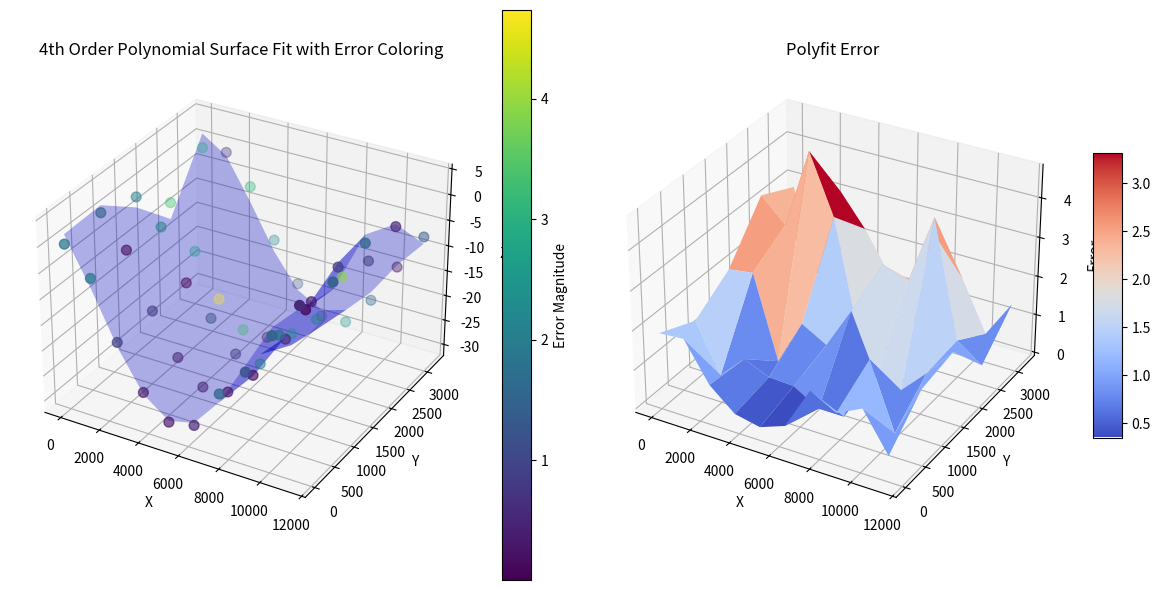

Write the Python code that produced this figure.
import numpy as np
from scipy.optimize import curve_fit
import matplotlib.pyplot as plt

# Your Z matrix
Z = np.array([
    [-0., -5.12, -16., -24.32, -28.64, -27.68, -19.92, -14.16, -5.76, 1.28],
    [0.72, -5.12, -15.6, -23.36, -27.76, -27.2, -22.32, -12.96, -6.64, -0.],
    [-1.36, -5.92, -15.6, -21.28, -27.04, -27.52, -21.04, -12.16, -4.08, 1.84],
    [-7.6, -16.08, -24.48, -29.36, -29.44, -27.2, -22.8, -12.88, -8.32, -0.32],
    [-1.6, -1.28, -6.88, -16.4, -24., -29.28, -29.04, -23.12, -14.96, -7.6]
])

# Provided X and Y matrices
X_vals = np.array([0., 1261., 2521., 3782., 5042., 6303., 7563., 8824., 10084., 11345.])
Y_vals = np.array([0., 808., 1615., 2422., 3230.])

# Generate meshgrid for X and Y
X, Y = np.meshgrid(X_vals, Y_vals)

# Flatten arrays for curve fitting
X_flat = X.flatten()
Y_flat = Y.flatten()
Z_flat = Z.flatten()

# Define the 4th order polynomial function
def polynomial_surface_4th_order(xy, a, b, c, d, e, f, g, h, i, j, k, l, m, n):
    x, y = xy
    return (a * x**4 + b * y**4 + c * x**3 * y + d * x * y**3 + e * x**3 + f * y**3 + 
            g * x**2 * y + h * x * y**2 + i * x**2 + j * y**2 + k * x * y + l * x + 
            m * y + n)


# Fit the polynomial
params, _ = curve_fit(polynomial_surface_4th_order, (X_flat, Y_flat), Z_flat)

# Print the polynomial with 15 decimal places
polynomial_str = (f"Z = {params[0]:.15f}*x^4 + {params[1]:.15f}*y^4 + {params[2]:.15f}*x^3*y + "
                  f"{params[3]:.15f}*x*y^3 + {params[4]:.15f}*x^3 + {params[5]:.15f}*y^3 + {params[6]:.15f}*x^2*y + "
                  f"{params[7]:.15f}*x*y^2 + {params[8]:.15f}*x^2 + {params[9]:.15f}*y^2 + {params[10]:.15f}*x*y + "
                  f"{params[11]:.15f}*x + {params[12]:.15f}*y + {params[13]:.15f}")

polynomial_str = (f"Z = {params[0]:.15f}*x**4 + {params[1]:.15f}*y**4 + {params[2]:.15f}*x**3*y + "
                  f"{params[3]:.15f}*x*y**3 + {params[4]:.15f}*x**3 + {params[5]:.15f}*y**3 + {params[6]:.15f}*x**2*y + "
                  f"{params[7]:.15f}*x*y**2 + {params[8]:.15f}*x**2 + {params[9]:.15f}*y**2 + {params[10]:.15f}*x*y + "
                  f"{params[11]:.15f}*x + {params[12]:.15f}*y + {params[13]:.15f}")
print("Fitted polynomial:")
print(polynomial_str)

# Generate Z values from the fitted model
Z_fit = polynomial_surface_4th_order((X, Y), *params)

# Calculate error for each point
error_matrix = np.abs(Z_fit - Z)

# Print the error for each point
print("\nError for each point:")
print(error_matrix)

# Calculate least squares error
LSE = np.sum((Z_fit - Z)**2)
print(f"Least Squares Error: {LSE:.15f}")

# Plotting
fig = plt.figure(figsize=(12, 6))

# Original data and surface fit
ax1 = fig.add_subplot(121, projection='3d')
sc = ax1.scatter(X_flat, Y_flat, Z_flat, c=error_matrix.flatten(), cmap='viridis', s=50)
ax1.plot_surface(X, Y, Z_fit, color='b', alpha=0.3)
ax1.set_xlabel('X')
ax1.set_ylabel('Y')
ax1.set_zlabel('Z')
ax1.set_title('4th Order Polynomial Surface Fit with Error Coloring')
cbar = fig.colorbar(sc, ax=ax1)
cbar.set_label('Error Magnitude')

# Residuals
ax2 = fig.add_subplot(122, projection='3d')
surf = ax2.plot_surface(X, Y, error_matrix, cmap='coolwarm')
fig.colorbar(surf, ax=ax2, shrink=0.5, aspect=10)
ax2.set_xlabel('X')
ax2.set_ylabel('Y')
ax2.set_zlabel('Error')
ax2.set_title('Polyfit Error')

plt.tight_layout()
plt.show()